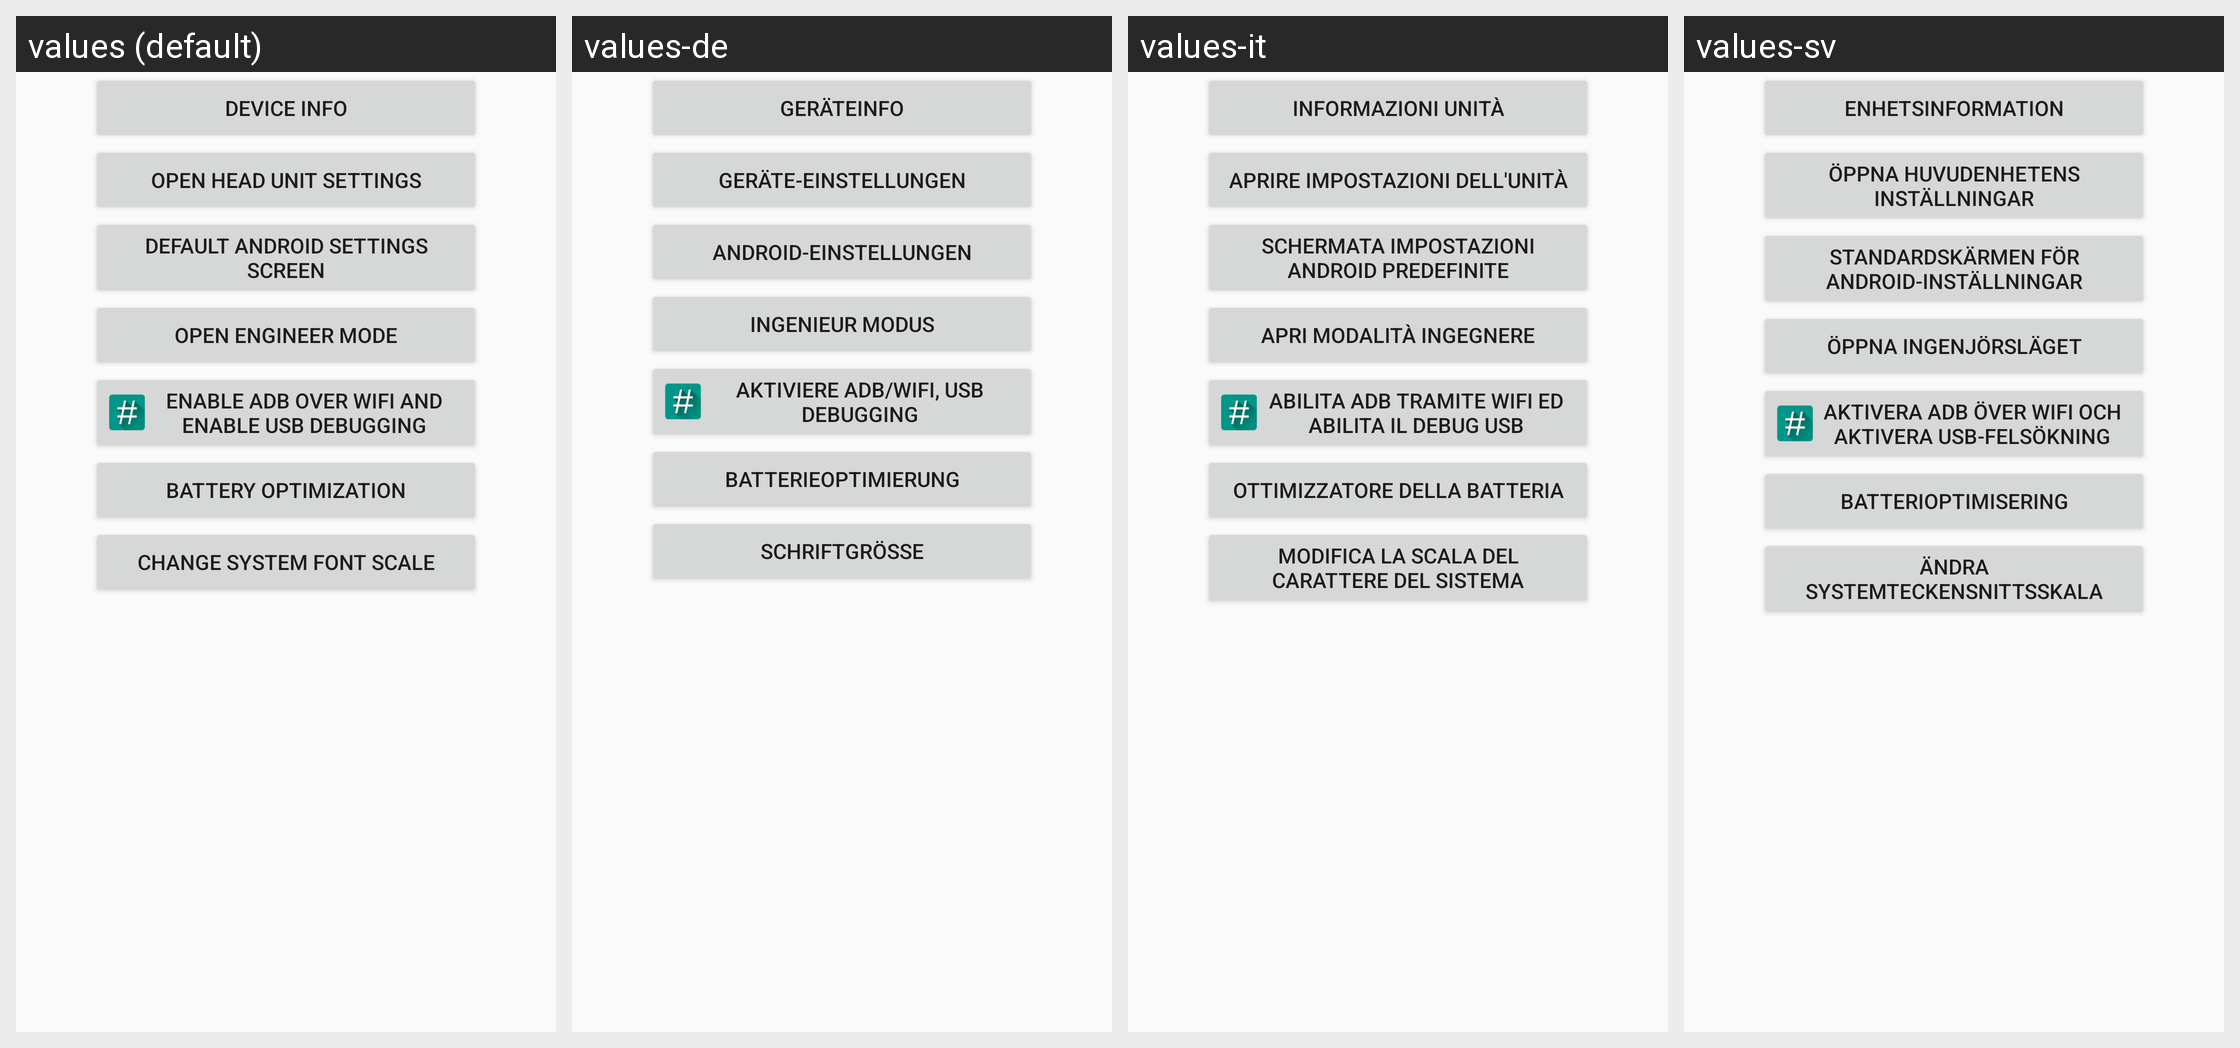

This grid shows one Android layout under several languages. Give, for every string resource on the screen, its name, the default text and each shown locale's text.
Android screen res/layout/fragment_settings.xml rendered under 4 locales, left to right: values (default), values-de, values-it, values-sv. Device: Nexus 5 (rendered at 1080×1920; each locale shown at half size, 540×960, under a caption strip naming it); theme AppTheme.
Other locales in the repository, not shown: values-da, values-el, values-es, values-fr, values-nl, values-pl, values-pt, values-ru, values-tr, values-vi.
Strings drawn on this screen, with the default value and each locale's value (text and hints the layout hard-codes, and strings that could not be matched under every locale, appear in the picture but are not listed):

btn_device_info
  values: device info
  values-de: Geräteinfo
  values-it: informazioni unità
  values-sv: Enhetsinformation

btn_headunit_settings
  values: Open Head unit Settings
  values-de: Geräte-Einstellungen
  values-it: Aprire impostazioni dell'unità
  values-sv: Öppna Huvudenhetens inställningar

btn_def_android_settings
  values: Default Android Settings screen
  values-de: Android-Einstellungen
  values-it: Schermata Impostazioni Android predefinite
  values-sv: Standardskärmen för Android-inställningar

btn_engineer_mode
  values: Open engineer mode
  values-de: Ingenieur Modus
  values-it: Apri modalità ingegnere
  values-sv: Öppna ingenjörsläget

btn_adboverwifiandusbdebugging
  values: Enable adb over WiFi and enable USB debugging
  values-de: Aktiviere ADB/WiFi, USB Debugging
  values-it: Abilita adb tramite WiFi ed abilita il debug USB
  values-sv: Aktivera ADB över WiFi och aktivera USB-felsökning

btn_battery_optimization
  values: Battery Optimization
  values-de: Batterieoptimierung
  values-it: Ottimizzatore della batteria
  values-sv: Batterioptimisering

btn_change_font_scale
  values: Change System Font Scale
  values-de: Schriftgröße
  values-it: Modifica la scala del carattere del sistema
  values-sv: Ändra systemteckensnittsskala
